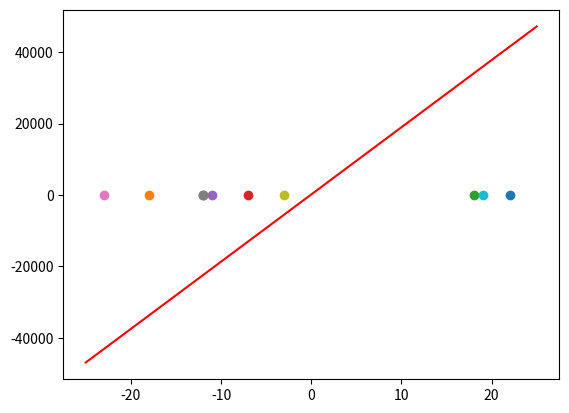

This chart was generated by the following Python code:
""" The goal is to predict a linear function y = 3x+2 """
import random
from random import randrange
import numpy as np
import matplotlib.pyplot as plt

# create a dataset
dataset = []
for i in range(50):
    x = randrange(-25, 25)
    y = 3*x+20
    dataset.append((x, y))
# now split a dataset 80% in train and 20% in val
random.shuffle(dataset)
train = dataset[:40]
val = dataset[40:]
w = np.zeros(2) 
for i in train:
    y = np.dot(w, np.array([i[0], 1]))
    if np.sign(y) != np.sign(i[1]): 
        w = w + np.array([i[0], 1]) * i[1]
corrects = 0

for i in val: 
    y = np.dot(w, np.array([i[0], 1]))
    plt.scatter(i[0], i[1])
    if(np.sign(y) == np.sign(i[1])):
        corrects += 1
# plot a function you got
space = np.linspace(-25, 25, 10)
result_y = w[0]*space + w[1]
plt.plot(space, result_y, 'r')
plt.show()
print(f"Accuracy is {corrects/len(val)}")
print(w)
    
